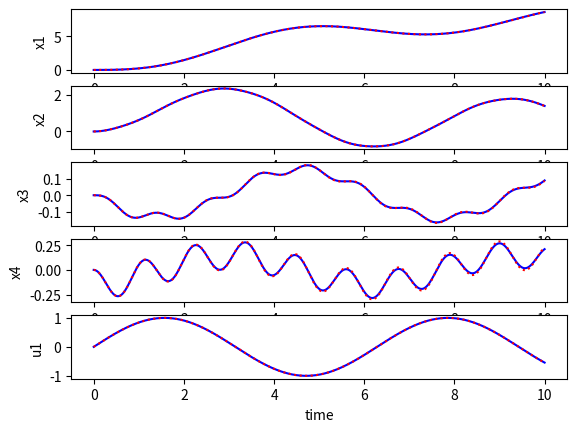

Generate this figure with matplotlib:
import numpy as np
import typing as t
import scipy.integrate as integrate
import matplotlib.pyplot as plt

class Simulation:

    def __init__(self, t0, dt, tf, u, f, x0) -> None:
        self.dt: float = dt
        self.u: t.Callable = u
        self.x0: np.ndarray = x0
        self.f: t.Callable = f
        self.timespan: np.ndarray = np.arange(t0, tf, dt)
    
    '''
    Calculates the control vector over the specified time span

    INPUTS:
        tvec: 1xm vector of time inputs
        xvec: mxn matrix of states
        u: function for control vector

    OUTPUTS:
        uvec: mxn vector of control inputs
    '''
    def getControlVector(self, xvec, u) -> np.ndarray:
        u_vec = np.zeros((len(tvec),1))
        for i in range(len(self.timespan)):
            u_vec[i,:] = u(self.timespan[i], xvec[i, :]).squeeze()
        return u_vec
    
    '''
        Uses ODEint from the scipy.integrate.odeint function to solve the ODEs

        INPUTS:
            x0: 1xn vector of initial states
            u: function for control vector
        OUTPUTS:
            xvec: mxn matrix of states
    '''
    def pythonODE(self, x0, u) -> t.Tuple[np.ndarray, np.ndarray]:
        xvec = integrate.odeint(self.f, x0, self.timespan, args=(u,), tfirst=True)
        return self.timespan, xvec
    
    '''
        Uses euler integration to solve the ODEs

        INPUTS:
            x0: 1xn vector of initial states
            u: function for control vector
        OUTPUTS:
            tvec: 1xm vector of time inputs
            xvec: mxn matrix of states
    '''
    def eulerIntegration(self, x0, u) -> t.Tuple[np.ndarray, np.ndarray]:
        xvec = np.zeros((len(self.timespan), len(x0)))
        xvec[0, :] = x0
        for i in range(1, len(self.timespan)):
            t = self.timespan[i]
            x = xvec[i-1, :]
            xvec[i, :] = xvec[i-1, :] + self.dt*self.f(t, x, u)
        return self.timespan, xvec

    

'''
    Plots the results of the simulation
    INPUTS:
        data: list of tuples of time, state vectors
        Titles: list of titles for each plot
'''
def plotResults(data: t.List[t.Tuple[np.ndarray, np.ndarray, np.ndarray]], formats: t.List[str] ) -> None:
    numx = data[0][1].shape[1] 
    numu =  1 if len(data[0][2].shape) <= 1 else data[0][2].shape[1]
    numplots = numx + numu
    fig, axs = plt.subplots(numplots)
    for i, dat in enumerate(data):
        tvec, xvec, uvec = dat
        for j in range(numx):
            # Plotting x's on subplot 
            axs[j].plot(tvec, xvec[:, j], formats[i])   
            axs[j].set(xlabel='time', ylabel=f'x{j+1}')
        
        for j in range(numx, numplots):
            # Plotting u's on subplot
            axs[j].plot(tvec, uvec[:, j-numx], formats[i])
            axs[j].set(xlabel='time', ylabel=f'u{j-numx + 1}')
    plt.show()
if __name__ == "__main__":
    t0 = 0
    dt = 0.001
    tf = 10.0
    u = lambda t, x: np.array([np.sin(t)])
    x0 = np.array([0, 0, 0, 0])

    '''
        Calculates the state dynamics using the current time, state, and control vector
    '''
    def f(t, x, u) -> np.ndarray:
        uvec = u(t, x)

        A = np.array([
            [0, 1, 0, 0],
            [0, 0, 0, 0],
            [0, 0, 0, 1],
            [0, 0, 0, 0]
        ])
        t2 = np.cos(x[2])
        t3 = np.sin(x[2])

        thetaddot = (t3 * 343 + t2 * uvec[0]*50 - t2 * x[1] * 5 + t2 * t3 * x[3]**2*3)/ (t2**2 * 3 - 14)
        xddot = ((uvec[0] * 100 - x[1]* 10 + t2*t3*147 + t3 * x[3]**2 * 6) * (-1/5)) / (t2**2 * 3 - 14)


        xdot = A@x.transpose()
        xdot[1] = xddot
        xdot[3] = thetaddot
        return xdot.transpose()



    sim = Simulation(t0, dt, tf, u, f, x0)

    data = []

    tvec, xvec = sim.pythonODE(x0, u)
    uvec = sim.getControlVector(xvec, u)
    data.append((tvec, xvec, uvec))

    tvec, xvec = sim.eulerIntegration(x0, u)
    uvec = sim.getControlVector(xvec, u)
    data.append((tvec, xvec, uvec))

    plotResults(data, ['b', 'r:'])